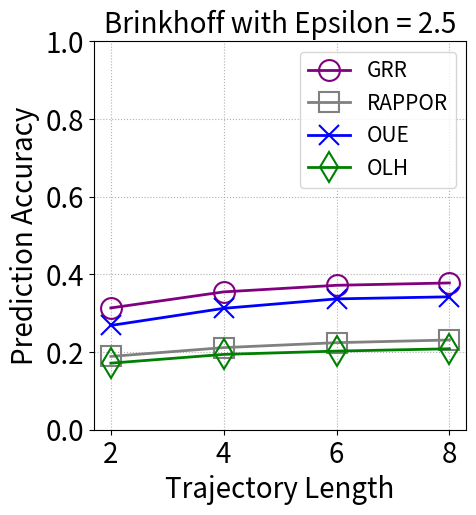

This figure's Python source:
from matplotlib import pyplot as plt

GRR: [0.06333035136472648, 0.09890936084357989, 0.14832597358102706, 0.2204880277132742, 0.31274506071795655, 0.43311032014922535, 0.5599756366820207, 0.6763818569416422, 0.850503445125433]
RAPPOR: [0.029792721458753665, 0.03713026761582093, 0.07847177281205985, 0.11918040275610034, 0.15632018729300698, 0.27193650310251627, 0.3191166393848262, 0.44969831360158363, 0.5938463588259926]
OUE: [0.03583596634816704, 0.0854191252046138, 0.145961018691233, 0.2144209905211466, 0.288848071871788, 0.3546385473371655, 0.40173778979024705, 0.43201587422437093, 0.48068065019604855]
OLH: [0.044853249076858656, 0.03256214549468956, 0.02446800411130991, 0.10240207088202824, 0.1944497316228254, 0.3217528265255625, 0.47331931173626707, 0.6236390802847462, 0.83405820548936]

dp_list = [2, 4, 6, 8]

dataset_name = 'Taxi'
data = {
    2: {
"GRR": [0.06333035136472648, 0.09890936084357989, 0.14832597358102706, 0.2204880277132742, 0.31274506071795655, 0.43311032014922535, 0.5599756366820207, 0.6763818569416422, 0.850503445125433],
"RAPPOR": [0.029792721458753665, 0.03713026761582093, 0.07847177281205985, 0.11918040275610034, 0.15632018729300698, 0.27193650310251627, 0.3191166393848262, 0.44969831360158363, 0.5938463588259926],
"OUE": [0.03583596634816704, 0.0854191252046138, 0.145961018691233, 0.2144209905211466, 0.288848071871788, 0.3546385473371655, 0.40173778979024705, 0.43201587422437093, 0.48068065019604855],
"OLH": [0.044853249076858656, 0.03256214549468956, 0.02446800411130991, 0.10240207088202824, 0.1944497316228254, 0.3217528265255625, 0.47331931173626707, 0.6236390802847462, 0.83405820548936]
    },
    4: {
"GRR": [0.04988584584854586, 0.09454564721068907, 0.15790360958316876, 0.24302070187944935, 0.35129856368067663, 0.47984721646902423, 0.6117482443380504, 0.7261913936439739, 0.8817276291579565],
"RAPPOR": [0.029624688123151617, 0.03598504917780111, 0.06457897829626133, 0.11728736983055092, 0.18814482645679, 0.31049688363983163, 0.4088837939637982, 0.5252728621383914, 0.6993748013139769],
"OUE": [0.032408700761991004, 0.07852312464477347, 0.15512200525976091, 0.24036673827391217, 0.3211271879545695, 0.3914861232864836, 0.4431228144537459, 0.46981658269673526, 0.5156901750363656],
"OLH": [0.042918589305152834, 0.03210043638675619, 0.024258961341720692, 0.0948779947402391, 0.2002297532921672, 0.343880952151589, 0.5009681428034718, 0.6434681668866261, 0.8424191046846552]
    },
    6: {
"GRR": [0.046632149518184646, 0.09398151745933064, 0.158574888612579, 0.24874365350740857, 0.3635552662936483, 0.4952725106206611, 0.6241597373329189, 0.7393242928193969, 0.8861695031602943],
"RAPPOR": [0.02877940109833178, 0.03501580147135012, 0.05969426743342659, 0.11573768262356232, 0.19865655113459746, 0.3264719977204435, 0.43837911874417157, 0.558546394156046, 0.7164591104548751],
"OUE": [0.030851725209822815, 0.076828178427106, 0.15942324629572066, 0.25097949694332194, 0.33598687959796913, 0.40669198787690397, 0.458896746451145, 0.48645218112112737, 0.5233832633923946],
"OLH": [0.04299910631022692, 0.03282690912858771, 0.022343863330224846, 0.09433446015956895, 0.20520218112112734, 0.35034096207646875, 0.5087102372811108, 0.6543751942803855, 0.8468325821158429]
        },
    8: {
"GRR": [0.046859829948317624, 0.09402857731271269, 0.16081970991183595, 0.25268831703753103, 0.36741558709019406, 0.5024210789553688, 0.6328773941099746, 0.742958644293854, 0.8884538438152771],
"RAPPOR": [0.02791289509556826, 0.03332630505349665, 0.05669615275230707, 0.11547872392589904, 0.20549995586894057, 0.33685115083996114, 0.45354593062597454, 0.5718171699241926, 0.723707695476076],
"OUE": [0.029415802842040227, 0.07471020604301307, 0.1625972109170434, 0.2565951416607008, 0.3422694642489384, 0.41387701164079277, 0.46458114721140736, 0.4931363943943748, 0.5265803822730438],
"OLH": [0.044932773686120295, 0.03462939716972806, 0.02198462277751081, 0.09347939079524169, 0.20770405711539783, 0.35591576851788287, 0.5160894487540331, 0.6588926536496387, 0.8494309545057812]

    }
}

dataset_name = 'Geolife'
data = {
    2: {
"GRR": [0.04698088783979289, 0.0888601233533846, 0.13922942206654992, 0.20878702505139723, 0.3081169572831798, 0.4177644102642199, 0.5558135993299322, 0.6737988273814056, 0.8496154724739207],
"RAPPOR": [0.017170486560572604, 0.03053376989263687, 0.047666184420924386, 0.07781923399071042, 0.16980126399147186, 0.1919211147491053, 0.3371659179166984, 0.3791974415594304, 0.5805984923475215],
"OUE": [0.021015761821366025, 0.05779334500875657, 0.12308688037767455, 0.1726947384451382, 0.26856011573897814, 0.3354526764638696, 0.38921038605040736, 0.42655904972207415, 0.4728165689484505],
"OLH": [0.013325211299779182, 0.009670296200411177, 0.0071956141018807585, 0.08958349196680118, 0.16782151831264752, 0.293154648595142, 0.44037919744155946, 0.5990634280057869, 0.8079265971217544]
    },
    4: {
"GRR": [0.03113545654475849, 0.0780728190926122, 0.14185061497108414, 0.22723385191822107, 0.3349352447666368, 0.45894762564144337, 0.5931620102630936, 0.7116152154435123, 0.8766799706768754],
"RAPPOR": [0.013195406043821781, 0.026757351144416387, 0.05060275311558198, 0.0957481469414352, 0.18948032907061985, 0.24883929298688603, 0.397409790665472, 0.47016779343487825, 0.6658181966278407],
"OUE": [0.01722733566832288, 0.06062148733403926, 0.13576199397246885, 0.21198175450028509, 0.3014376476337868, 0.36173332247291684, 0.41329314979229453, 0.45740001629062477, 0.48246721511769974],
"OLH": [0.016921886454345524, 0.011301620917162173, 0.008084222529934022, 0.08088295186120388, 0.18001140343732183, 0.31267817870815345, 0.45705384051478376, 0.6119980451250305, 0.8200293231245418]
    },
    6: {
"GRR": [0.02633716208376842, 0.0751537301311057, 0.14299802761341224, 0.22828924469195963, 0.34432648799164634, 0.4766504234830027, 0.6081331941060448, 0.7272885485555168, 0.8782921452604711],
"RAPPOR": [0.013125072514212785, 0.024930386355725722, 0.04852651119619445, 0.0959943148857176, 0.2027207332637197, 0.2775554008585683, 0.42236628379162316, 0.49897029817844296, 0.6915680473372781],
"OUE": [0.015329504582898248, 0.06365297598329273, 0.14412924933286925, 0.22688246896391692, 0.31513226592412114, 0.3781761225200139, 0.423686042464323, 0.4688188885021464, 0.4935607379046293],
"OLH": [0.01718586843021232, 0.013516649263255598, 0.007410952546699153, 0.07573384383339135, 0.1861439842209073, 0.3120286576168929, 0.46880438565958926, 0.6197789766794292, 0.8246171249564914]
        },
    8: {
"GRR": [0.023789669303345088, 0.07487134279996188, 0.1433336510054322, 0.23360811969884684, 0.3501143619555894, 0.4804750786238445, 0.6152911464786048, 0.7294744115124369, 0.8824454398170208],
"RAPPOR": [0.011996092633184028, 0.022943867340131516, 0.047519775088154005, 0.09679071762127132, 0.20557752787572667, 0.28889497760411703, 0.43247879538740114, 0.5124964261888878, 0.6934503955017631],
"OUE": [0.014021252263413704, 0.06300628990755743, 0.14477508815400744, 0.23377489755074812, 0.3217025636138378, 0.3872700848184504, 0.4322048032021348, 0.4736371866958925, 0.4932574097017059],
"OLH": [0.01751167444963309, 0.013211188411321833, 0.0056347088535213955, 0.0720599447250548, 0.18469455827694653, 0.31961784046507197, 0.4715762889545411, 0.6184003621461927, 0.8260268750595635]
    }
}

dataset_name = 'Brinkhoff'
data = {
    2: {
"GRR": [0.06036336271769512, 0.09694151795312836, 0.14241560954633412, 0.21350247258654054, 0.31356159965598795, 0.4316276069662438, 0.5585895506342722, 0.6729198021930768, 0.8537680068802408],
"RAPPOR": [0.06993119759191571, 0.08664803268114384, 0.08460546119114169, 0.10951945818103634, 0.1887228552999355, 0.23005805203182111, 0.3580412814448506, 0.38967426359922597, 0.6450225757901527],
"OUE": [0.0686142764996775, 0.07858525048376694, 0.12610191356697484, 0.1932917652117824, 0.2684637712319931, 0.3391743711029886, 0.3975757901526553, 0.4818856159965599, 0.48594388303590624],
"OLH": [0.020560094603311117, 0.013975489142119974, 0.008815308535798753, 0.08742743496022361, 0.17138787357557514, 0.2970328961513653, 0.44880133304665665, 0.6068587400559019, 0.8218931412599441]
    },
    4: {
"GRR": [0.05231618637220577, 0.09561001885267978, 0.15787772690546728, 0.24317263668192837, 0.35492862914085643, 0.48767842714785886, 0.6172098033934824, 0.7340021545919742, 0.8868704551575546],
"RAPPOR": [0.06401831403178024, 0.0755049824939402, 0.09671424723942904, 0.13114732022623216, 0.21144626986264475, 0.2896040937247509, 0.413412335039052, 0.49935362240775655, 0.7121734446539186],
"OUE": [0.06465122542418529, 0.08863452733638567, 0.1450175060597899, 0.2251817936978185, 0.31253703204955563, 0.39698357123619715, 0.44701050363587397, 0.4957042822515486, 0.532170751413951],
"OLH": [0.04605440344734716, 0.03007002423915971, 0.019956908160517102, 0.09460005386479936, 0.1939671424723943, 0.3293563156477242, 0.4875302989496364, 0.6297872340425532, 0.8342714785887423]
    },
    6: {
"GRR": [0.05401944339231283, 0.09867792146889598, 0.16268960914813413, 0.251402341143156, 0.37189546020237, 0.502795664015295, 0.6336868495572029, 0.7442147791425427, 0.891591364103674],
"RAPPOR": [0.055814079324711864, 0.0744909186010858, 0.10186137113792544, 0.14355283804988908, 0.22415814440055554, 0.30928160453077935, 0.44177804231372764, 0.5366412351423985, 0.7271612286492434],
"OUE": [0.06302869613837635, 0.09627906137835254, 0.15378857565427556, 0.24254639900438288, 0.33690456865609725, 0.41365907328247026, 0.46748011471240736, 0.5116065147989828, 0.5451274281694714],
"OLH": [0.05400140685027866, 0.03977057518532547, 0.02698266688310517, 0.09944447450534784, 0.20244214779142541, 0.34258607939685803, 0.4966993128077485, 0.6407752105766282, 0.8387082228595134]
        },
    8: {
"GRR": [0.05611077828005011, 0.10038260443330974, 0.16664397363977998, 0.26108327433146344, 0.3779342083764501, 0.5133434998093785, 0.6455734981754806, 0.7513547737051359, 0.8928707586732749],
"RAPPOR": [0.055709111704155545, 0.07343009639997822, 0.10311938347584554, 0.15140106747998475, 0.23106039976036163, 0.32222509667229454, 0.45039758183105494, 0.5505351015739883, 0.7366905397309514],
"OUE": [0.0635858613365285, 0.09680845269865476, 0.15854256304122868, 0.25135477370513587, 0.3422471542944284, 0.4268354120145961, 0.4751579434671314, 0.5199744022656718, 0.5476145090136703],
"OLH": [0.057118348673819506, 0.04539513098415119, 0.027354174609226078, 0.09873509068133544, 0.20843772125701215, 0.35246582430150863, 0.5030635586297043, 0.6484260116551386, 0.8414029736942432]
    }
}



epsilon_list = [0.5, 1, 1.5, 2, 2.5, 3, 3.5, 4, 5]  # number of epsilon for test cases
epsilon = 2.5
grr_values = [data[key]["GRR"][4] for key in data]
rappor_values = [data[key]["RAPPOR"][4] for key in data]
oue_values = [data[key]["OUE"][4] for key in data]
olh_values = [data[key]["OLH"][4] for key in data]

# Your existing code for creating the plot
plt.rcParams.update({'font.size': 20})
fig, ax = plt.subplots(figsize=(4 * 1.33, 4 * 1.33))

# Adjust the left margin by specifying the left parameter in subplots_adjust
plt.subplots_adjust(left=0.20)  # Adjust the value as needed
plt.subplots_adjust(bottom=0.15)  # Adjust the value as needed

# Your existing plotting code
plt.plot(dp_list, grr_values, linewidth=2, color='purple', marker='o', markersize=15, mew=1.5,
         fillstyle='none', clip_on=False, label="GRR")
plt.plot(dp_list, rappor_values, linewidth=2, color='grey', marker='s', markersize=15, mew=1.5,
         fillstyle='none', clip_on=False, label="RAPPOR")
plt.plot(dp_list, oue_values, linewidth=2, color='blue', marker='x', markersize=15, mew=1.5,
         fillstyle='none', clip_on=False, label="OUE")
plt.plot(dp_list, olh_values, linewidth=2, color='green', marker='d', markersize=15, mew=1.5,
         fillstyle='none', clip_on=False, label="OLH")

# Set the x-axis tick positions and labels
plt.xticks(dp_list, fontsize=20)

plt.yticks(fontsize=20)
plt.ylim(0, 1)
plt.ylabel("Prediction Accuracy", fontsize=20)
plt.xlabel('Trajectory Length', fontsize=20)
plt.grid(linestyle=':')
plt.legend(prop={'size': 15}, ncol=1, columnspacing=0.75, loc='upper right')
plt.title(dataset_name + " with Epsilon = " + str(epsilon), fontsize=20)
plt.savefig(dataset_name + "_Epsilon_" + str(epsilon) + ".png", dpi=300)
plt.show()
